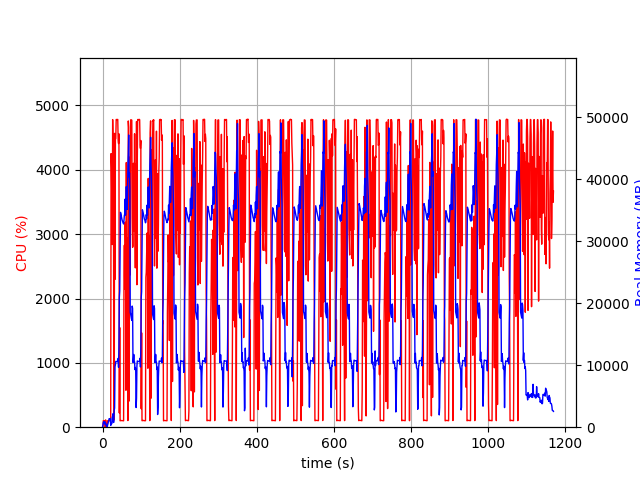

The file beside this chart, header and first rows:
elapsed_time, nproc, cpu, mem_real, mem_virtual
4.00543212890625e-05, 1, 0.0, 6.215, 3249
1.006, 6, 29.8, 314, 2270
2.013, 4, 101.2, 753.4, 2537
3.021, 5, 101.3, 890.5, 3048
4.028, 3, 100.2, 631.9, 2160
5.035, 3, 99.2, 725.9, 2272
6.044, 3, 100.3, 860.2, 2456
7.051, 4, 3.0, 418.4, 2014
8.059, 6, 113.2, 616.9, 2774
9.065, 3, 2.0, 319, 1668
10.07, 3, 0.0, 257.1, 1614
11.08, 3, 2.0, 291.8, 1666
12.09, 1, 7.9, 76.91, 691.1
13.1, 1, 100.2, 330.9, 1895
14.1, 1, 100.3, 586.9, 3181
15.11, 1, 99.3, 864.9, 3181
16.12, 1, 100.2, 1093, 5741
17.13, 1, 99.3, 1371, 5741
18.13, 1, 101.2, 1373, 5229
19.14, 1, 99.3, 1373, 5229
20.15, 1, 100.4, 1373, 5229
21.15, 1, 121.2, 285.8, 9211
22.16, 1, 4252, 506.5, 9211
23.18, 1, 4029, 533.5, 9247
24.2, 1, 3497, 571.2, 9827
25.21, 1, 2839, 1663, 9827
26.22, 1, 4781, 1663, 9827
27.24, 1, 4397, 2175, 9827
28.26, 1, 4378, 759.5, 9827
29.27, 1, 204.6, 805.6, 10879
30.28, 1, 111.2, 2733, 10399
31.3, 1, 4567, 3095, 10439
32.33, 1, 2298, 9742, 21213
33.35, 1, 4474, 10124, 21213
34.36, 1, 4485, 10617, 21213
35.38, 1, 4783, 10615, 21213
36.4, 1, 4781, 10606, 21213
37.42, 1, 4782, 10606, 21213
38.44, 1, 4782, 10606, 21213
39.46, 1, 4783, 10593, 21213
40.47, 1, 4463, 11105, 21213
41.49, 1, 4409, 9667, 21213
42.51, 1, 4560, 12849, 36291
43.52, 1, 220.8, 20930, 36291
44.54, 1, 1548, 21992, 56771
45.54, 1, 99.3, 29112, 56771
46.55, 1, 103.2, 34666, 56771
47.56, 1, 103.2, 34429, 56771
48.57, 1, 104.2, 34095, 56771
49.57, 1, 103.3, 33766, 56771
50.58, 1, 102.2, 33467, 56771
51.59, 1, 102.2, 33264, 56771
52.6, 1, 101.2, 33075, 56771
53.6, 1, 101.2, 32947, 56771
54.61, 1, 99.3, 32794, 56771
55.62, 1, 2364, 33394, 56771
56.63, 1, 2828, 34247, 56771
57.65, 1, 2142, 34226, 56771
58.66, 1, 3186, 36813, 56771
59.66, 1, 2739, 34233, 56771
... 1,094 more rows
